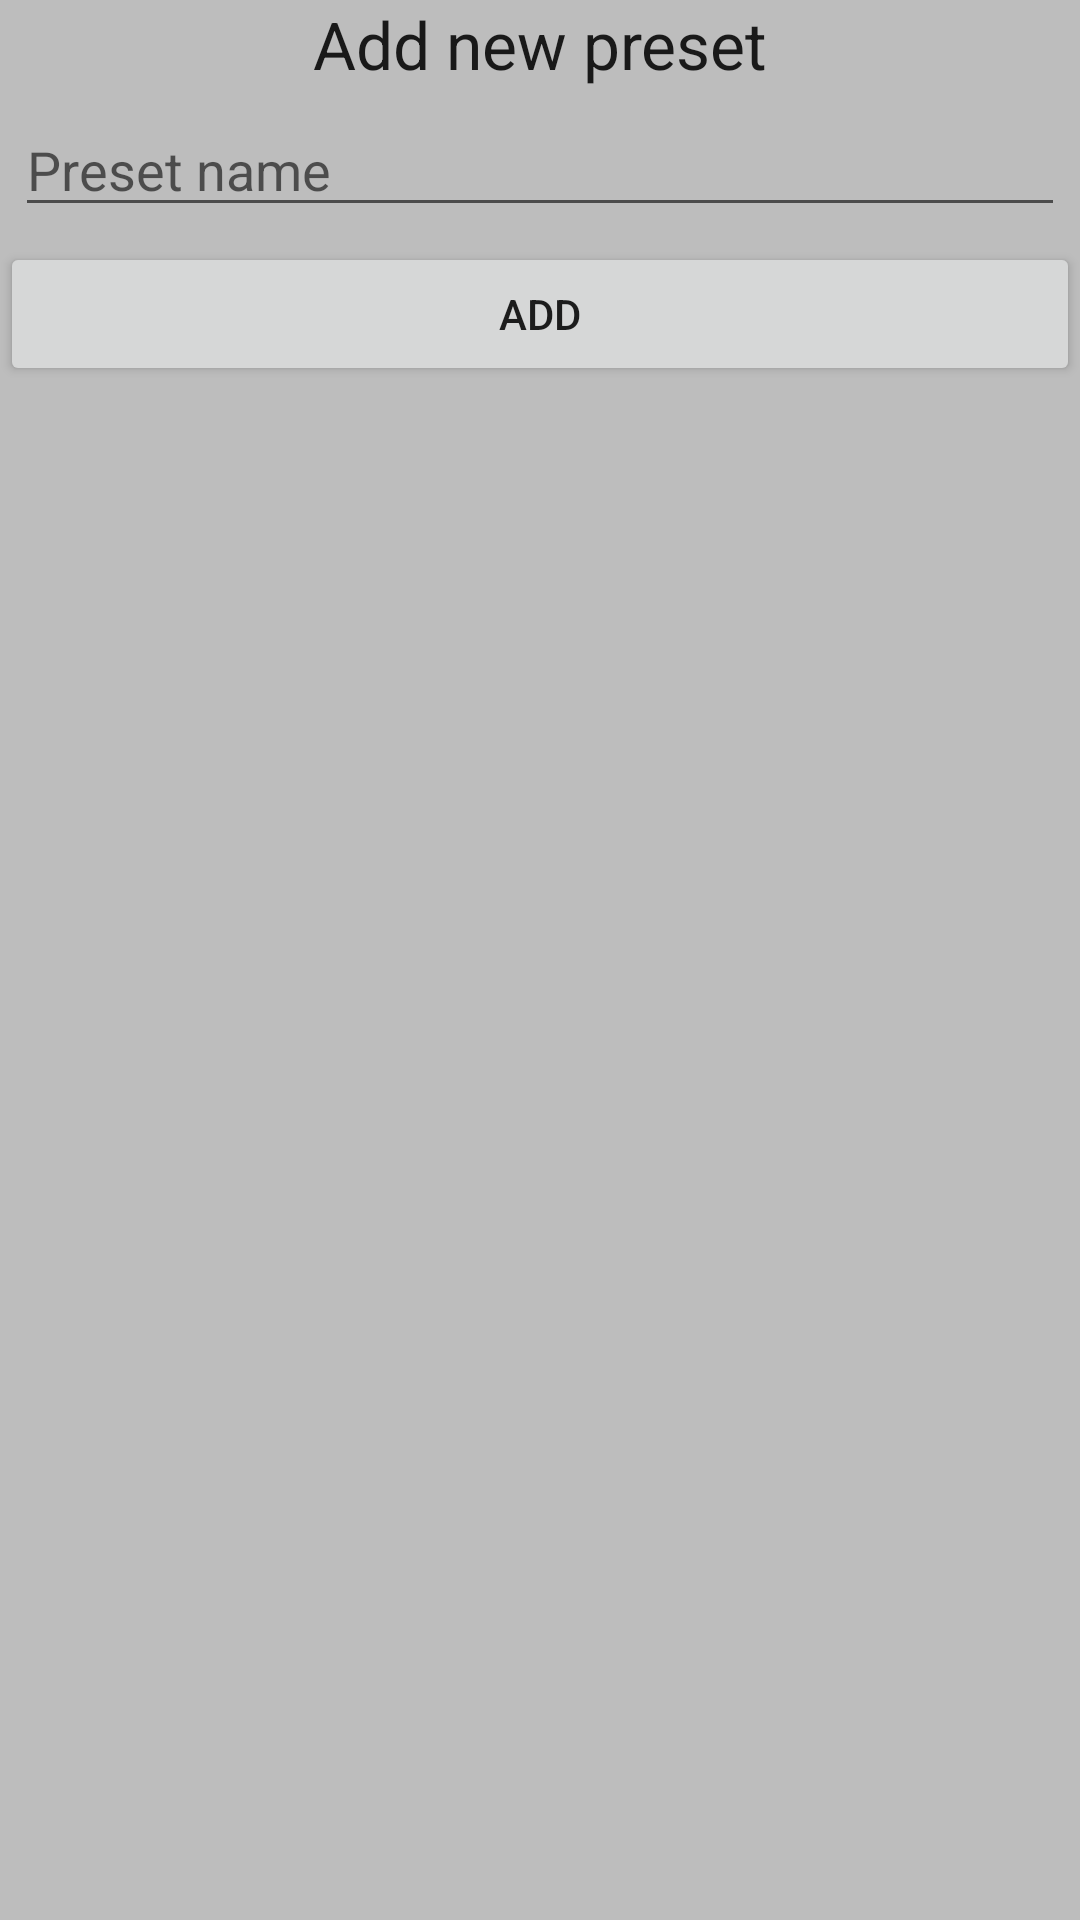

Produce the Android XML layout that renders to this screen, including the resource entries it uses.
<!-- AndroidManifest.xml: application theme AppThemeLight -->
<!-- res/layout/dialog_view_addnewpreset.xml -->
<?xml version="1.0" encoding="utf-8"?>
<LinearLayout
    xmlns:android="http://schemas.android.com/apk/res/android"
    android:layout_width="match_parent"
    android:layout_height="wrap_content"
    android:orientation="vertical">

    <TextView
        android:layout_width="match_parent"
        android:layout_height="wrap_content"
        android:gravity="center_horizontal"
        android:textAppearance="?android:textAppearanceLarge"
        android:text="Add new preset"/>

    <EditText
        android:id="@+id/editText_presetName"
        android:layout_width="match_parent"
        android:layout_height="wrap_content"
        android:layout_margin="@dimen/basic_inbetween_components_margin"
        android:hint="Preset name"/>

    <Button
        android:id="@+id/btn_addPreset"
        android:layout_width="match_parent"
        android:layout_height="wrap_content"
        android:text="Add"/>

</LinearLayout>
<!-- resources referenced by this layout -->
<resources>
  <dimen name="basic_inbetween_components_margin">5dp</dimen>
  <style name="AppThemeLight" parent="Theme.AppCompat.Light">
          
          <item name="colorPrimary">@color/colorPrimaryLightTheme</item>
          <item name="colorPrimaryDark">@color/colorPrimaryDarkLightTheme</item>
          <item name="colorAccent">@color/colorAccentLightTheme</item>
          <item name="android:windowBackground">@color/colorWindowbackgroundLightTheme</item>
          <item name="stateButton">@style/StateButtonStyleAppThemeLight</item>
          <item name="audomedaControllerSkin">@style/AudoMedaControllerStyleLight</item>
          <item name="listItemBackground">@drawable/list_item_background_selector_light</item>
          <item name="defFolderIconTint">@color/color_default_folder_tint_Light</item>
          <item name="iconTint">@color/color_icons_tint_Light</item>
      </style>
  <color name="colorPrimaryLightTheme">#607D8B</color>
  <color name="colorPrimaryDarkLightTheme">#455A64</color>
  <color name="colorAccentLightTheme">#0288D1</color>
  <color name="colorWindowbackgroundLightTheme">#BDBDBD</color>
  <style name="StateButtonStyleAppThemeLight" parent="Widget.AppCompat.Button">
          <item name="android:layout_margin">5dp</item>
          <item name="android:background">@drawable/custom_activedisable_button</item>
          <item name="android:textColor">@android:color/white</item>
      </style>
  <style name="AudoMedaControllerStyleLight" parent="Theme.AppCompat.Light">
          
          <item name="android:background">@color/colorPrimaryLightTheme</item>
      </style>
  <!-- drawable list_item_background_selector_light (drawable) -->
  <?xml version="1.0" encoding="utf-8"?>
  <selector xmlns:android="http://schemas.android.com/apk/res/android">
      <item android:state_pressed="true">
          <shape>
              <corners android:radius="4dp"></corners>
              <solid android:color="@color/list_items_background_selector_SelectedLight"></solid>
          </shape>
      </item>
      <item>
          <layer-list>
              <item>
                  <shape android:shape="rectangle">
                      <corners android:radius="4dp"></corners>
                      <solid android:color="#454544"></solid>
                  </shape>
              </item>
              <item android:bottom="1dp" android:left="1dp" android:right="1dp" android:top="1dp">
                  <shape android:shape="rectangle">
                      <corners android:radius="4dp"></corners>
                      <solid android:color="@color/list_items_background_selector_NotSelectedLight"></solid>
                  </shape>
              </item>
          </layer-list>
      </item>
  </selector>
  <color name="color_default_folder_tint_Light">#676969</color>
  <color name="color_icons_tint_Light">#444546</color>
  <color name="list_items_background_selector_SelectedLight">#da67a3bf</color>
  <color name="list_items_background_selector_NotSelectedLight">#bcbcbc</color>
  <color name="customStateButton_active_state_activated">#4DD0E1</color>
  <color name="customStateButton_active_layer1">#72d4dc</color>
  <color name="customStateButton_active_layer2">#353e40</color>
</resources>
